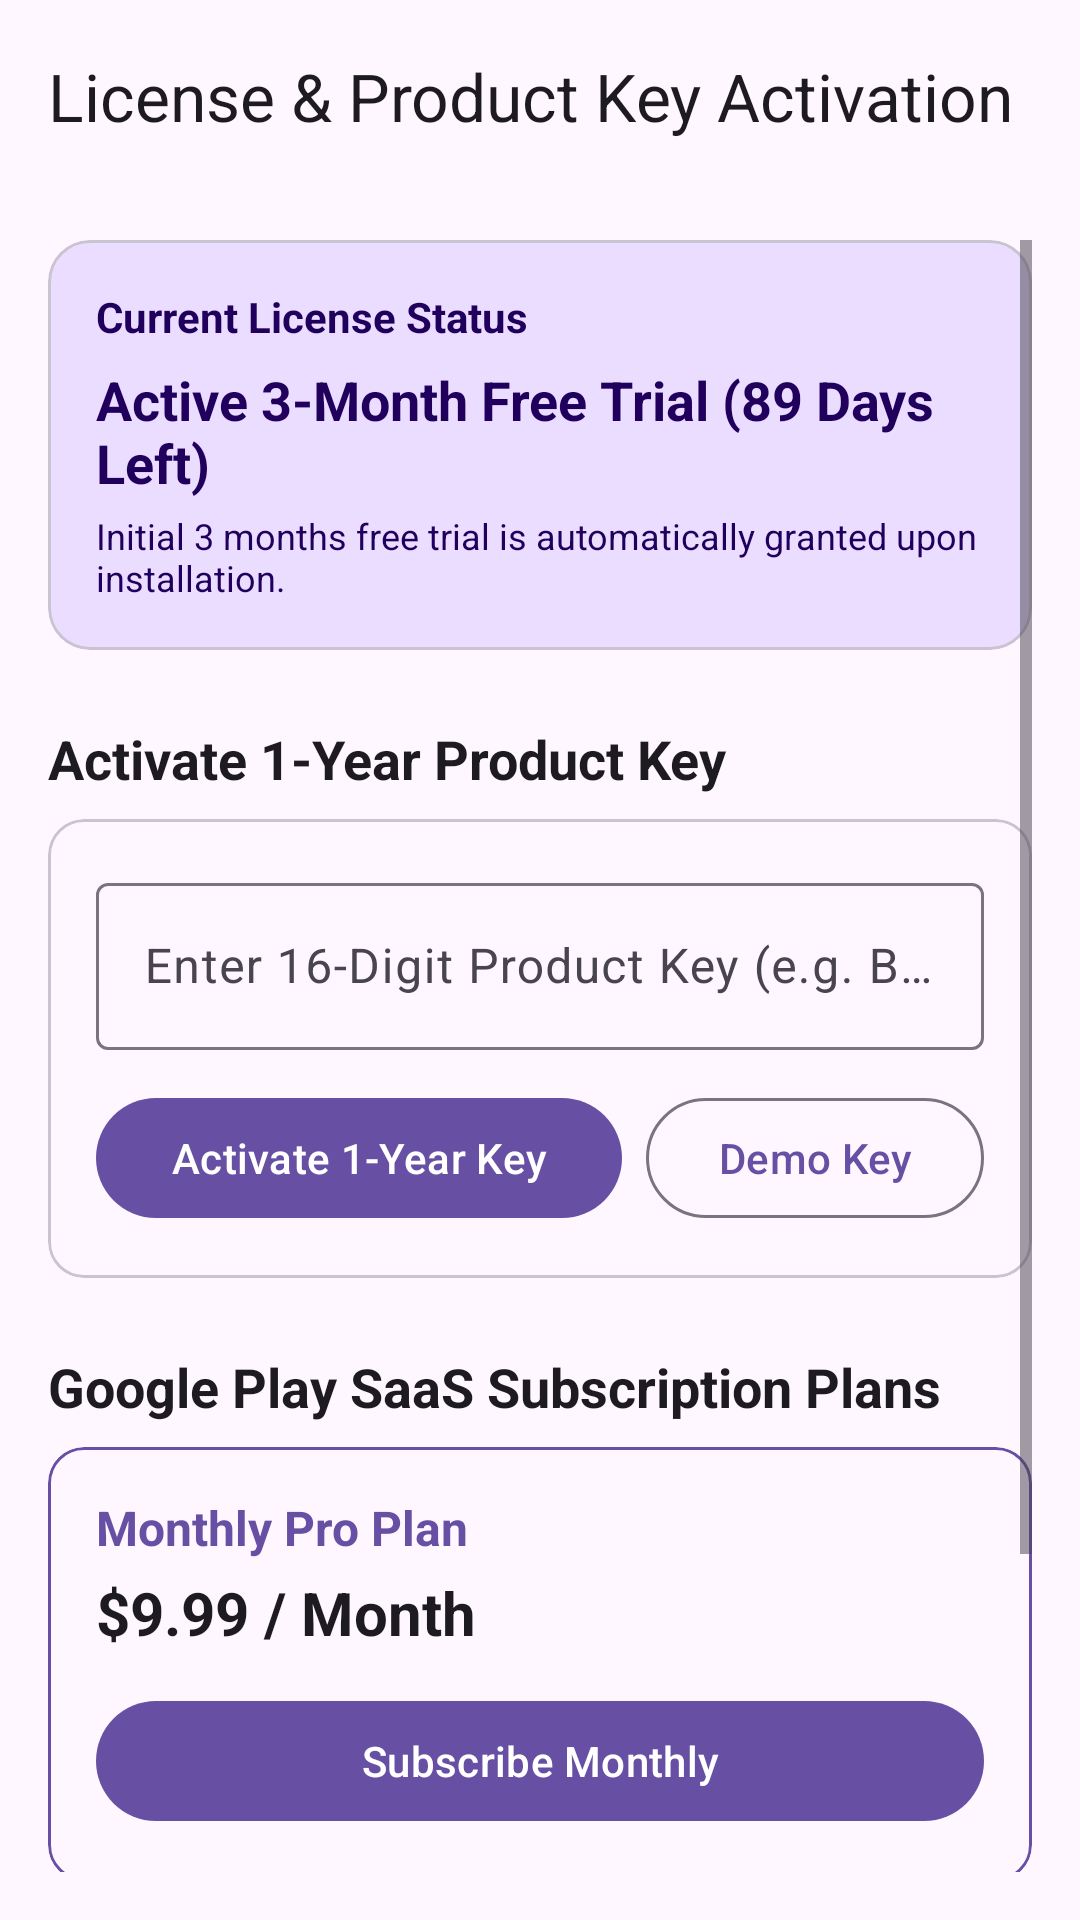

Produce the Android XML layout that renders to this screen, including the resource entries it uses.
<!-- AndroidManifest.xml: application theme Theme.GarageInventory -->
<!-- res/layout/activity_subscription.xml -->
<?xml version="1.0" encoding="utf-8"?>
<LinearLayout xmlns:android="http://schemas.android.com/apk/res/android"
    xmlns:app="http://schemas.android.com/apk/res-auto"
    android:layout_width="match_parent"
    android:layout_height="match_parent"
    android:orientation="vertical">

    <com.google.android.material.appbar.AppBarLayout
        android:layout_width="match_parent"
        android:layout_height="wrap_content">

        <com.google.android.material.appbar.MaterialToolbar
            android:id="@+id/toolbar"
            android:layout_width="match_parent"
            android:layout_height="?attr/actionBarSize"
            app:title="License &amp; Product Key Activation" />

    </com.google.android.material.appbar.AppBarLayout>

    <ScrollView
        android:layout_width="match_parent"
        android:layout_height="match_parent"
        android:padding="16dp">

        <LinearLayout
            android:layout_width="match_parent"
            android:layout_height="wrap_content"
            android:orientation="vertical">

            
            <com.google.android.material.card.MaterialCardView
                android:layout_width="match_parent"
                android:layout_height="wrap_content"
                app:cardBackgroundColor="?attr/colorPrimaryContainer"
                app:cardCornerRadius="14dp">

                <LinearLayout
                    android:layout_width="match_parent"
                    android:layout_height="wrap_content"
                    android:orientation="vertical"
                    android:padding="16dp">

                    <TextView
                        android:layout_width="wrap_content"
                        android:layout_height="wrap_content"
                        android:text="Current License Status"
                        android:textColor="?attr/colorOnPrimaryContainer"
                        android:textSize="14sp"
                        android:textStyle="bold" />

                    <TextView
                        android:id="@+id/tvLicenseSummary"
                        android:layout_width="wrap_content"
                        android:layout_height="wrap_content"
                        android:layout_marginTop="6dp"
                        android:text="Active 3-Month Free Trial (89 Days Left)"
                        android:textColor="?attr/colorOnPrimaryContainer"
                        android:textSize="18sp"
                        android:textStyle="bold" />

                    <TextView
                        android:layout_width="wrap_content"
                        android:layout_height="wrap_content"
                        android:layout_marginTop="4dp"
                        android:text="Initial 3 months free trial is automatically granted upon installation."
                        android:textColor="?attr/colorOnPrimaryContainer"
                        android:textSize="12sp" />

                </LinearLayout>

            </com.google.android.material.card.MaterialCardView>

            
            <TextView
                android:layout_width="wrap_content"
                android:layout_height="wrap_content"
                android:layout_marginTop="24dp"
                android:text="Activate 1-Year Product Key"
                android:textColor="?attr/colorOnSurface"
                android:textSize="18sp"
                android:textStyle="bold" />

            <com.google.android.material.card.MaterialCardView
                android:layout_width="match_parent"
                android:layout_height="wrap_content"
                android:layout_marginTop="8dp"
                app:cardCornerRadius="12dp">

                <LinearLayout
                    android:layout_width="match_parent"
                    android:layout_height="wrap_content"
                    android:orientation="vertical"
                    android:padding="16dp">

                    <com.google.android.material.textfield.TextInputLayout
                        android:layout_width="match_parent"
                        android:layout_height="wrap_content"
                        android:hint="Enter 16-Digit Product Key (e.g. BIZ-XXXX-XXXX-XXXX)"
                        style="@style/Widget.Material3.TextInputLayout.OutlinedBox">

                        <com.google.android.material.textfield.TextInputEditText
                            android:id="@+id/etProductKey"
                            android:layout_width="match_parent"
                            android:layout_height="wrap_content"
                            android:inputType="textCapCharacters" />

                    </com.google.android.material.textfield.TextInputLayout>

                    <LinearLayout
                        android:layout_width="match_parent"
                        android:layout_height="wrap_content"
                        android:layout_marginTop="12dp"
                        android:orientation="horizontal">

                        <com.google.android.material.button.MaterialButton
                            android:id="@+id/btnActivateKey"
                            style="@style/Widget.Material3.Button"
                            android:layout_width="0dp"
                            android:layout_height="wrap_content"
                            android:layout_weight="1"
                            android:text="Activate 1-Year Key" />

                        <com.google.android.material.button.MaterialButton
                            android:id="@+id/btnGenerateDemoKey"
                            style="@style/Widget.Material3.Button.OutlinedButton"
                            android:layout_width="wrap_content"
                            android:layout_height="wrap_content"
                            android:layout_marginStart="8dp"
                            android:text="Demo Key" />

                    </LinearLayout>

                </LinearLayout>

            </com.google.android.material.card.MaterialCardView>

            
            <TextView
                android:layout_width="wrap_content"
                android:layout_height="wrap_content"
                android:layout_marginTop="24dp"
                android:text="Google Play SaaS Subscription Plans"
                android:textColor="?attr/colorOnSurface"
                android:textSize="18sp"
                android:textStyle="bold" />

            
            <com.google.android.material.card.MaterialCardView
                android:id="@+id/cardMonthlyPlan"
                android:layout_width="match_parent"
                android:layout_height="wrap_content"
                android:layout_marginTop="8dp"
                app:cardCornerRadius="12dp"
                app:strokeColor="?attr/colorPrimary"
                app:strokeWidth="1dp">

                <LinearLayout
                    android:layout_width="match_parent"
                    android:layout_height="wrap_content"
                    android:orientation="vertical"
                    android:padding="16dp">

                    <TextView
                        android:layout_width="wrap_content"
                        android:layout_height="wrap_content"
                        android:text="Monthly Pro Plan"
                        android:textColor="?attr/colorPrimary"
                        android:textSize="16sp"
                        android:textStyle="bold" />

                    <TextView
                        android:layout_width="wrap_content"
                        android:layout_height="wrap_content"
                        android:layout_marginTop="4dp"
                        android:text="$9.99 / Month"
                        android:textColor="?attr/colorOnSurface"
                        android:textSize="20sp"
                        android:textStyle="bold" />

                    <com.google.android.material.button.MaterialButton
                        android:id="@+id/btnSubscribeMonthly"
                        android:layout_width="match_parent"
                        android:layout_height="wrap_content"
                        android:layout_marginTop="12dp"
                        android:text="Subscribe Monthly" />

                </LinearLayout>

            </com.google.android.material.card.MaterialCardView>

            
            <com.google.android.material.card.MaterialCardView
                android:id="@+id/cardYearlyPlan"
                android:layout_width="match_parent"
                android:layout_height="wrap_content"
                android:layout_marginTop="8dp"
                app:cardCornerRadius="12dp"
                app:strokeColor="?attr/colorSecondary"
                app:strokeWidth="1dp">

                <LinearLayout
                    android:layout_width="match_parent"
                    android:layout_height="wrap_content"
                    android:orientation="vertical"
                    android:padding="16dp">

                    <TextView
                        android:layout_width="wrap_content"
                        android:layout_height="wrap_content"
                        android:text="Yearly Pro Plan (Save 25%)"
                        android:textColor="?attr/colorSecondary"
                        android:textSize="16sp"
                        android:textStyle="bold" />

                    <TextView
                        android:layout_width="wrap_content"
                        android:layout_height="wrap_content"
                        android:layout_marginTop="4dp"
                        android:text="$89.99 / Year"
                        android:textColor="?attr/colorOnSurface"
                        android:textSize="20sp"
                        android:textStyle="bold" />

                    <com.google.android.material.button.MaterialButton
                        android:id="@+id/btnSubscribeYearly"
                        style="@style/Widget.Material3.Button.TonalButton"
                        android:layout_width="match_parent"
                        android:layout_height="wrap_content"
                        android:layout_marginTop="12dp"
                        android:text="Subscribe Yearly (365 Days)" />

                </LinearLayout>

            </com.google.android.material.card.MaterialCardView>

        </LinearLayout>

    </ScrollView>

</LinearLayout>
<!-- resources referenced by this layout -->
<resources>
  <style name="Theme.GarageInventory" parent="Base.Theme.GarageInventory" />
  <style name="Base.Theme.GarageInventory" parent="Theme.Material3.DayNight.NoActionBar">
          
          
      </style>
</resources>
